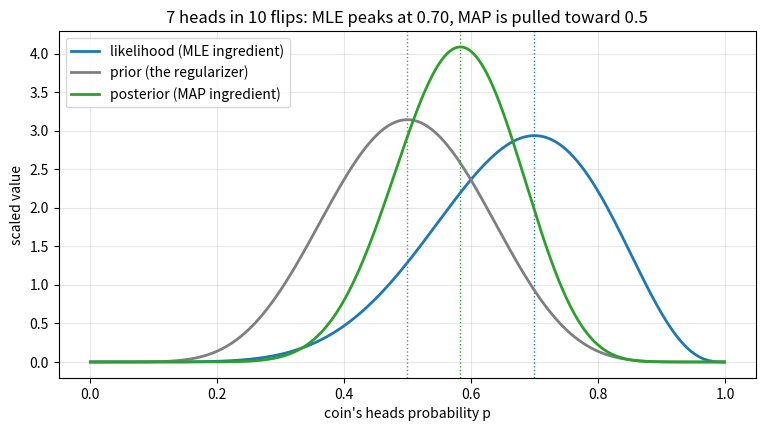

Source code (Python):
import numpy as np
import matplotlib.pyplot as plt

# numpy < 2 fallback: np.trapezoid was called np.trapz
if not hasattr(np, "trapezoid"):
    np.trapezoid = np.trapz

heads, n = 7, 10
p = np.linspace(0.001, 0.999, 500)

likelihood = p**heads * (1 - p)**(n - heads)
prior = p**7 * (1 - p)**7                     # a 'coins are usually fair-ish' prior
posterior = likelihood * prior

fig, ax = plt.subplots(figsize=(9, 4.5))
for curve, name, color in [(likelihood, "likelihood (MLE ingredient)", "tab:blue"),
                           (prior, "prior (the regularizer)", "tab:gray"),
                           (posterior, "posterior (MAP ingredient)", "tab:green")]:
    curve = curve / np.trapezoid(curve, p)     # scale for comparability
    ax.plot(p, curve, color=color, linewidth=2, label=name)
    ax.axvline(p[np.argmax(curve)], color=color, linestyle=":", linewidth=1)

ax.set_title("7 heads in 10 flips: MLE peaks at 0.70, MAP is pulled toward 0.5")
ax.set_xlabel("coin's heads probability p")
ax.set_ylabel("scaled value")
ax.grid(True, alpha=0.3)
ax.legend()
plt.show()

print(f"MLE estimate: p = {p[np.argmax(likelihood)]:.2f}")
print(f"MAP estimate: p = {p[np.argmax(posterior)]:.2f}   (prior pulls toward 0.5)")
